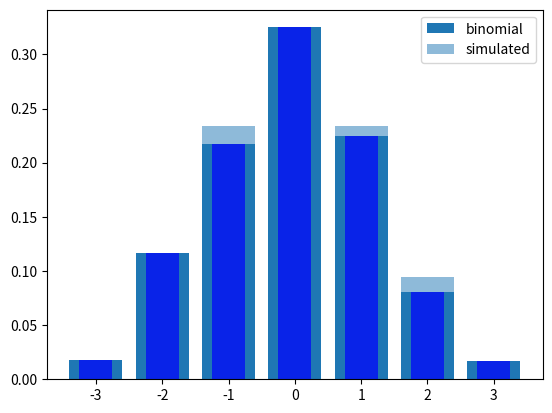

Write Python code to recreate this figure.
N_BINS = 7
N_BALLS = 1000
assert N_BINS % 2 == 1, "n_bins must be odd"


import numpy as np
import matplotlib.pyplot as plt

bins = [0] * N_BINS


bounce_right = np.random.random((N_BALLS, N_BINS - 1)) < 0.5
rights = np.sum(bounce_right, axis=1) - N_BINS // 2  # in -n_bins//2, ..., n_bins//2

plt.hist(
    rights,
    bins=np.arange(-N_BINS // 2 + 0.5, N_BINS // 2 + 1.5, 1),
    rwidth=0.8,
    align="mid",
    density=True,
)
plt.show()

for i in range(-N_BINS // 2, N_BINS // 2 + 1):
    print(f"{i:-3d}: {np.sum(rights == i):6d}")

from math import comb

# compute expected distribution
p = 0.5
pmf = lambda k: comb(N_BINS - 1, k) * p**k * (1 - p) ** (N_BINS - k - 1)
hist = np.round(np.asarray([pmf(k) for k in range(N_BINS)]) * N_BALLS)
hist = hist / np.sum(hist)  # normalize

plt.bar(
    x=np.arange(-N_BINS // 2 + 1, N_BINS // 2 + 1, 1),
    height=hist,
    width=0.8,
    alpha=0.5,
)
plt.hist(
    rights,
    bins=np.arange(-N_BINS // 2 + 0.5, N_BINS // 2 + 1.5, 1),
    rwidth=0.5,
    align="mid",
    color="blue",
    alpha=0.7,
    density=True,
)
plt.legend(["binomial", "simulated"])
plt.show()